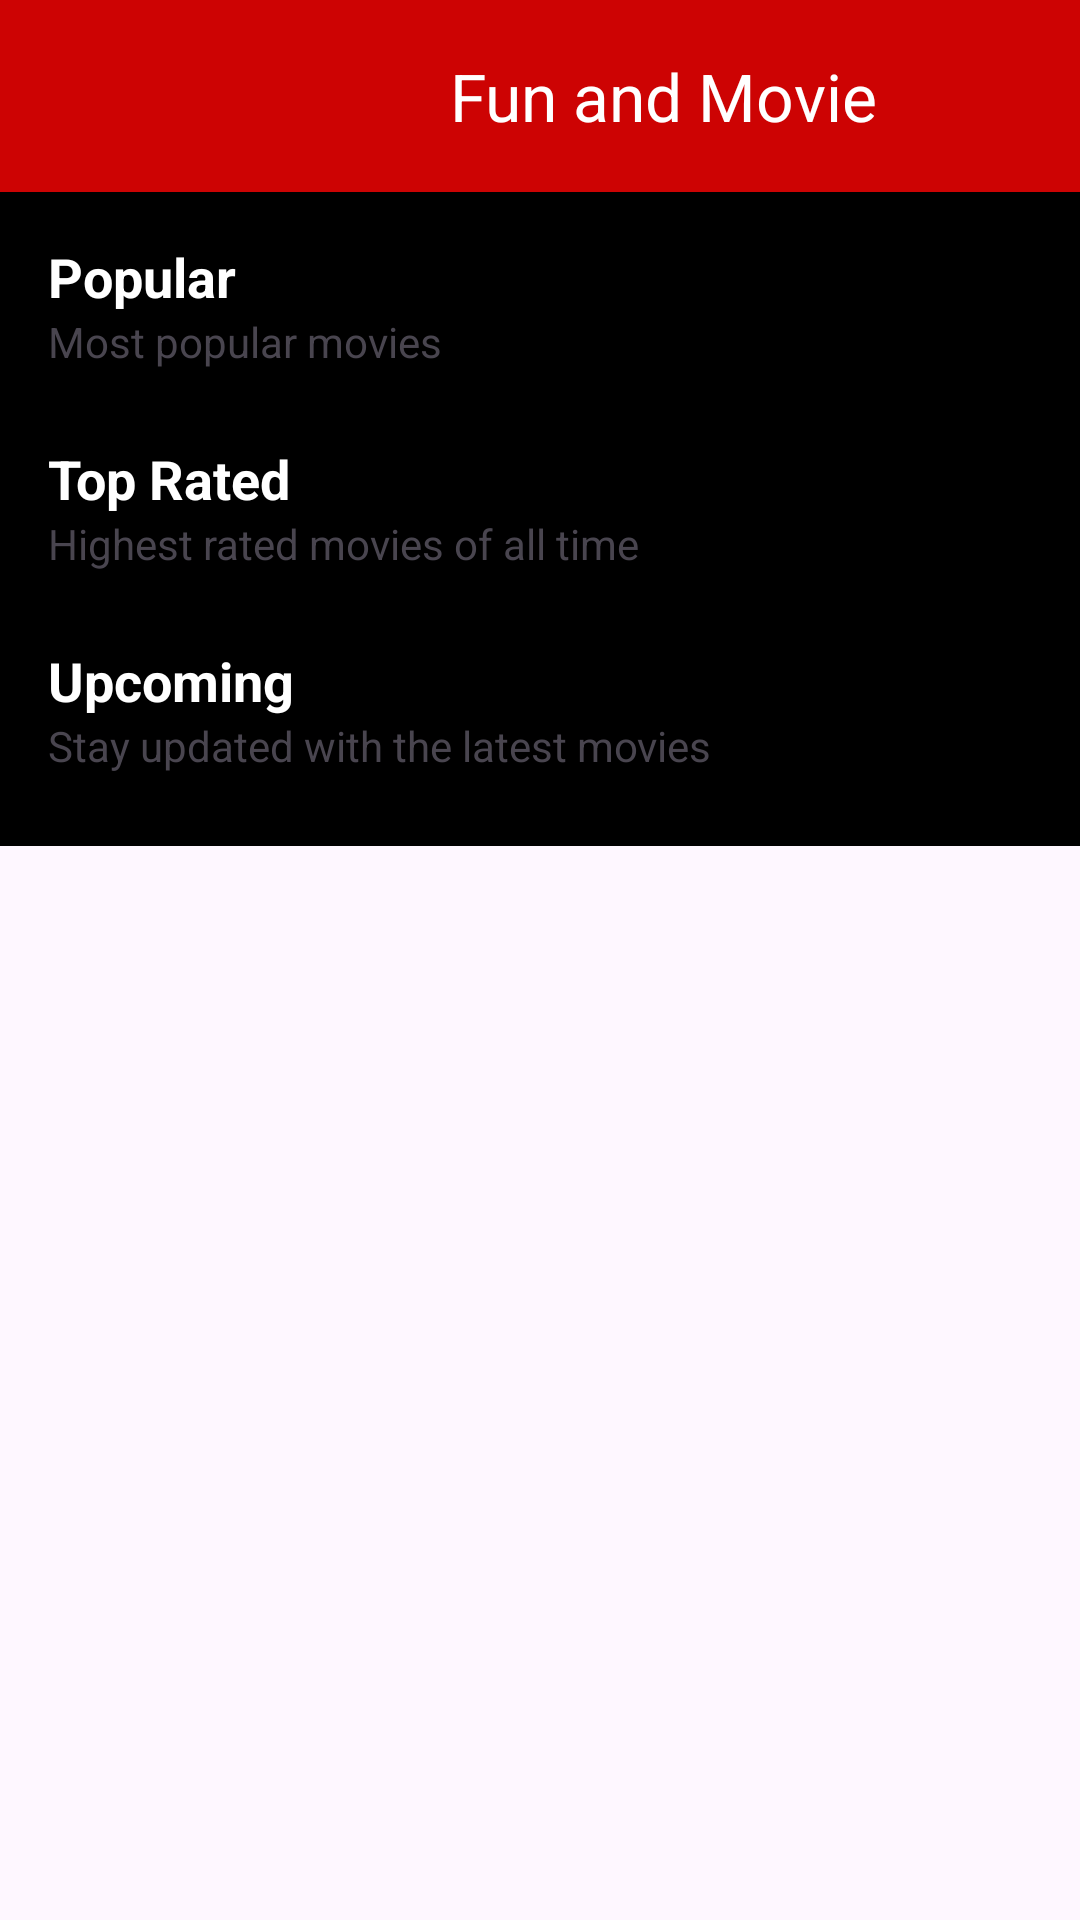

Reconstruct the res/layout file that produces this screen, plus the resources it refers to.
<!-- AndroidManifest.xml: application theme Theme.Movieapp4 -->
<!-- res/layout/fragment_main.xml -->
<?xml version="1.0" encoding="utf-8"?>
<androidx.core.widget.NestedScrollView xmlns:android="http://schemas.android.com/apk/res/android"
    xmlns:app="http://schemas.android.com/apk/res-auto"
    android:layout_width="match_parent"
    android:layout_height="match_parent">

    <LinearLayout
        android:layout_width="match_parent"
        android:layout_height="match_parent"
        android:background="@color/colorPrimaryDark"
        android:orientation="vertical">

        <androidx.appcompat.widget.Toolbar
            android:id="@+id/toolbar2"
            android:layout_width="match_parent"
            android:layout_height="wrap_content"
            android:background="#CD0303"
            android:minHeight="?attr/actionBarSize"
            android:textAlignment="center"
            android:theme="?attr/actionBarTheme"
            app:title="Fun and Movie"
            app:titleMargin="4dp"
            app:titleMarginStart="150dp"
            app:titleTextAppearance="@style/TextAppearance.AppCompat.Large"
            app:titleTextColor="#FFFFFF" />

        <TextView
            android:layout_width="match_parent"
            android:layout_height="wrap_content"
            android:layout_marginStart="16dp"
            android:layout_marginTop="16dp"
            android:layout_marginEnd="16dp"
            android:text="@string/popular"
            android:textColor="@android:color/white"
            android:textSize="18sp"
            android:textStyle="bold" />

        <TextView
            android:layout_width="match_parent"
            android:layout_height="wrap_content"
            android:layout_marginStart="16dp"
            android:layout_marginEnd="16dp"
            android:text="@string/most_popular_movies" />

        <androidx.recyclerview.widget.RecyclerView
            android:id="@+id/popular_movies"
            android:layout_width="match_parent"
            android:layout_height="match_parent"
            android:layout_marginTop="8dp"
            android:clipToPadding="false"
            android:paddingStart="16dp"
            android:paddingEnd="16dp" />

        <TextView
            android:layout_width="match_parent"
            android:layout_height="wrap_content"
            android:layout_marginStart="16dp"
            android:layout_marginTop="16dp"
            android:layout_marginEnd="16dp"
            android:text="@string/top_rated"
            android:textColor="@android:color/white"
            android:textSize="18sp"
            android:textStyle="bold" />

        <TextView
            android:layout_width="match_parent"
            android:layout_height="wrap_content"
            android:layout_marginStart="16dp"
            android:layout_marginEnd="16dp"
            android:text="@string/highest_rated_movies" />

        <androidx.recyclerview.widget.RecyclerView
            android:id="@+id/top_rated_movies"
            android:layout_width="match_parent"
            android:layout_height="match_parent"
            android:layout_marginTop="8dp"
            android:clipToPadding="false"
            android:paddingStart="16dp"
            android:paddingEnd="16dp" />

        <TextView
            android:layout_width="match_parent"
            android:layout_height="wrap_content"
            android:layout_marginStart="16dp"
            android:layout_marginTop="16dp"
            android:layout_marginEnd="16dp"
            android:text="@string/upcoming"
            android:textColor="@android:color/white"
            android:textSize="18sp"
            android:textStyle="bold" />

        <TextView
            android:layout_width="match_parent"
            android:layout_height="wrap_content"
            android:layout_marginStart="16dp"
            android:layout_marginEnd="16dp"
            android:text="@string/stay_updated" />

        <androidx.recyclerview.widget.RecyclerView
            android:id="@+id/upcoming_movies"
            android:layout_width="match_parent"
            android:layout_height="match_parent"
            android:layout_marginTop="8dp"
            android:layout_marginBottom="16dp"
            android:clipToPadding="false"
            android:paddingStart="16dp"
            android:paddingEnd="16dp" >


        </androidx.recyclerview.widget.RecyclerView>

    </LinearLayout>


</androidx.core.widget.NestedScrollView>
<!-- resources referenced by this layout -->
<resources>
  <color name="colorPrimaryDark">#000000</color>
  <string name="highest_rated_movies">Highest rated movies of all time</string>
  <string name="most_popular_movies">Most popular movies</string>
  <string name="popular">Popular</string>
  <string name="stay_updated">Stay updated with the latest movies</string>
  <string name="top_rated">Top Rated</string>
  <string name="upcoming">Upcoming</string>
  <style name="Theme.Movieapp4" parent="Base.Theme.Movieapp4" />
  <style name="Base.Theme.Movieapp4" parent="Theme.Material3.DayNight.NoActionBar">
          
          
          
          <item name="colorPrimary">@color/colorPrimary</item>
          <item name="colorPrimaryDark">@color/colorPrimaryDark</item>
          <item name="colorAccent">@color/colorAccent</item>
      </style>
  <color name="colorPrimary">#212121</color>
  <color name="colorAccent">#FF5252</color>
</resources>
